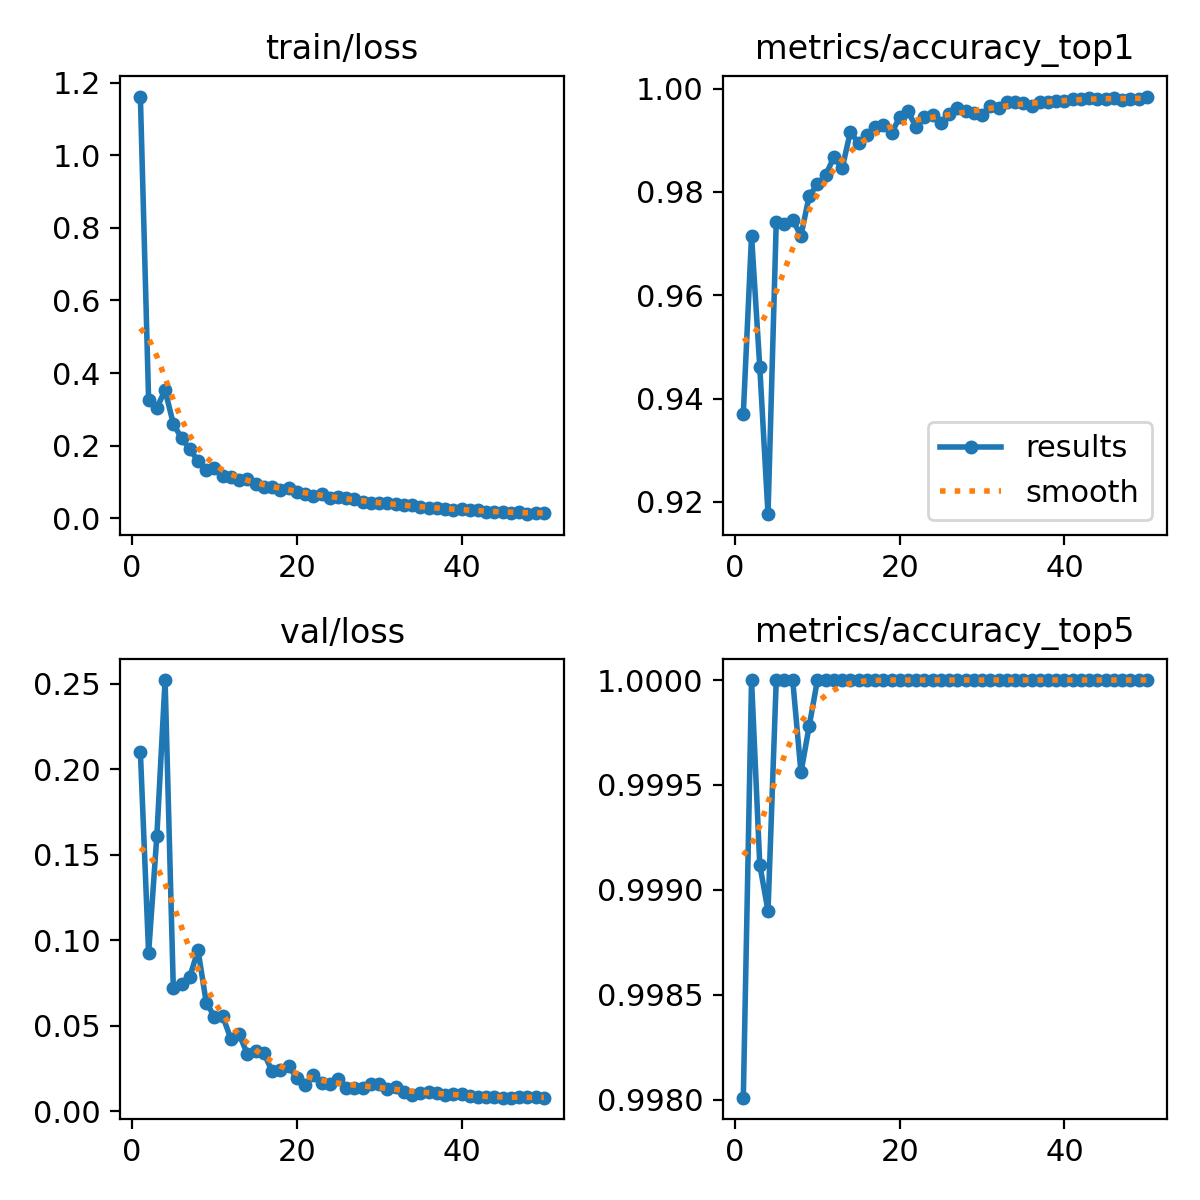

Data behind this chart, as committed beside it:
epoch, time, train/loss, metrics/accuracy_top1, metrics/accuracy_top5, val/loss, lr/pg0, lr/pg1, lr/pg2, lr/pg3, lr/pg4, lr/pg5, lr/pg6, lr/pg7
1, 80.36, 1.161, 0.9371, 0.998, 0.2103, 0.009991, 0.00333, 0.009991, 0.00333, 0.009991, 0.00333, 0.009991, 0.00333
2, 140.1, 0.3258, 0.9715, 1, 0.09235, 0.01959, 0.006532, 0.01959, 0.006532, 0.01959, 0.006532, 0.01959, 0.006532
3, 196.5, 0.3039, 0.9461, 0.9991, 0.1609, 0.0288, 0.009601, 0.0288, 0.009601, 0.0288, 0.009601, 0.0288, 0.009601
4, 235.5, 0.3528, 0.9176, 0.9989, 0.2522, 0.02822, 0.009406, 0.02822, 0.009406, 0.02822, 0.009406, 0.02822, 0.009406
5, 274.5, 0.2604, 0.9742, 1, 0.07196, 0.02762, 0.009208, 0.02762, 0.009208, 0.02762, 0.009208, 0.02762, 0.009208
6, 313.7, 0.2204, 0.9737, 1, 0.07411, 0.02703, 0.00901, 0.02703, 0.00901, 0.02703, 0.00901, 0.02703, 0.00901
7, 352.5, 0.19, 0.9746, 1, 0.07852, 0.02644, 0.008812, 0.02644, 0.008812, 0.02644, 0.008812, 0.02644, 0.008812
8, 391.3, 0.1581, 0.9715, 0.9996, 0.09425, 0.02584, 0.008614, 0.02584, 0.008614, 0.02584, 0.008614, 0.02584, 0.008614
9, 430.8, 0.1335, 0.9792, 0.9998, 0.06346, 0.02525, 0.008416, 0.02525, 0.008416, 0.02525, 0.008416, 0.02525, 0.008416
10, 469.6, 0.1383, 0.9815, 1, 0.0553, 0.02465, 0.008218, 0.02465, 0.008218, 0.02465, 0.008218, 0.02465, 0.008218
11, 508.4, 0.1165, 0.9832, 1, 0.05551, 0.02406, 0.00802, 0.02406, 0.00802, 0.02406, 0.00802, 0.02406, 0.00802
12, 547.8, 0.1145, 0.9868, 1, 0.04214, 0.02347, 0.007822, 0.02347, 0.007822, 0.02347, 0.007822, 0.02347, 0.007822
13, 587, 0.1048, 0.9845, 1, 0.04491, 0.02287, 0.007624, 0.02287, 0.007624, 0.02287, 0.007624, 0.02287, 0.007624
14, 625.8, 0.1079, 0.9916, 1, 0.0334, 0.02228, 0.007426, 0.02228, 0.007426, 0.02228, 0.007426, 0.02228, 0.007426
15, 664.7, 0.09408, 0.9894, 1, 0.03532, 0.02168, 0.007228, 0.02168, 0.007228, 0.02168, 0.007228, 0.02168, 0.007228
16, 703.7, 0.08634, 0.9909, 1, 0.0339, 0.02109, 0.00703, 0.02109, 0.00703, 0.02109, 0.00703, 0.02109, 0.00703
17, 742.1, 0.08684, 0.9925, 1, 0.02328, 0.0205, 0.006832, 0.0205, 0.006832, 0.0205, 0.006832, 0.0205, 0.006832
18, 780.7, 0.07892, 0.9929, 1, 0.0243, 0.0199, 0.006634, 0.0199, 0.006634, 0.0199, 0.006634, 0.0199, 0.006634
19, 819.7, 0.08411, 0.9914, 1, 0.02617, 0.01931, 0.006436, 0.01931, 0.006436, 0.01931, 0.006436, 0.01931, 0.006436
20, 858.5, 0.0738, 0.9945, 1, 0.01943, 0.01871, 0.006238, 0.01871, 0.006238, 0.01871, 0.006238, 0.01871, 0.006238
21, 897.4, 0.06788, 0.9956, 1, 0.0156, 0.01812, 0.00604, 0.01812, 0.00604, 0.01812, 0.00604, 0.01812, 0.00604
22, 936.1, 0.06106, 0.9925, 1, 0.02126, 0.01753, 0.005842, 0.01753, 0.005842, 0.01753, 0.005842, 0.01753, 0.005842
23, 974.8, 0.06642, 0.9945, 1, 0.0164, 0.01693, 0.005644, 0.01693, 0.005644, 0.01693, 0.005644, 0.01693, 0.005644
24, 1017, 0.0546, 0.9949, 1, 0.01597, 0.01634, 0.005446, 0.01634, 0.005446, 0.01634, 0.005446, 0.01634, 0.005446
25, 1136, 0.05814, 0.9934, 1, 0.01899, 0.01574, 0.005248, 0.01574, 0.005248, 0.01574, 0.005248, 0.01574, 0.005248
26, 1220, 0.05695, 0.9951, 1, 0.0138, 0.01515, 0.00505, 0.01515, 0.00505, 0.01515, 0.00505, 0.01515, 0.00505
27, 1259, 0.05291, 0.9962, 1, 0.01348, 0.01456, 0.004852, 0.01456, 0.004852, 0.01456, 0.004852, 0.01456, 0.004852
28, 1298, 0.04625, 0.9956, 1, 0.01349, 0.01396, 0.004654, 0.01396, 0.004654, 0.01396, 0.004654, 0.01396, 0.004654
29, 1338, 0.0413, 0.9954, 1, 0.01585, 0.01337, 0.004456, 0.01337, 0.004456, 0.01337, 0.004456, 0.01337, 0.004456
30, 1377, 0.04119, 0.9949, 1, 0.01604, 0.01277, 0.004258, 0.01277, 0.004258, 0.01277, 0.004258, 0.01277, 0.004258
31, 1416, 0.04144, 0.9967, 1, 0.01284, 0.01218, 0.00406, 0.01218, 0.00406, 0.01218, 0.00406, 0.01218, 0.00406
32, 1455, 0.03814, 0.9962, 1, 0.0139, 0.01159, 0.003862, 0.01159, 0.003862, 0.01159, 0.003862, 0.01159, 0.003862
33, 1495, 0.03566, 0.9973, 1, 0.01152, 0.01099, 0.003664, 0.01099, 0.003664, 0.01099, 0.003664, 0.01099, 0.003664
34, 1535, 0.03602, 0.9973, 1, 0.0097, 0.0104, 0.003466, 0.0104, 0.003466, 0.0104, 0.003466, 0.0104, 0.003466
35, 1574, 0.03013, 0.9971, 1, 0.01041, 0.009804, 0.003268, 0.009804, 0.003268, 0.009804, 0.003268, 0.009804, 0.003268
36, 1613, 0.02931, 0.9967, 1, 0.0112, 0.00921, 0.00307, 0.00921, 0.00307, 0.00921, 0.00307, 0.00921, 0.00307
37, 1652, 0.02824, 0.9973, 1, 0.01079, 0.008616, 0.002872, 0.008616, 0.002872, 0.008616, 0.002872, 0.008616, 0.002872
38, 1691, 0.02541, 0.9973, 1, 0.00972, 0.008022, 0.002674, 0.008022, 0.002674, 0.008022, 0.002674, 0.008022, 0.002674
39, 1731, 0.02417, 0.9976, 1, 0.00979, 0.007428, 0.002476, 0.007428, 0.002476, 0.007428, 0.002476, 0.007428, 0.002476
40, 1770, 0.02461, 0.9976, 1, 0.00983, 0.006834, 0.002278, 0.006834, 0.002278, 0.006834, 0.002278, 0.006834, 0.002278
41, 1842, 0.02225, 0.998, 1, 0.00911, 0.00624, 0.00208, 0.00624, 0.00208, 0.00624, 0.00208, 0.00624, 0.00208
42, 1881, 0.02277, 0.998, 1, 0.00851, 0.005646, 0.001882, 0.005646, 0.001882, 0.005646, 0.001882, 0.005646, 0.001882
43, 1920, 0.018, 0.9982, 1, 0.0083, 0.005052, 0.001684, 0.005052, 0.001684, 0.005052, 0.001684, 0.005052, 0.001684
44, 1959, 0.01767, 0.998, 1, 0.00805, 0.004458, 0.001486, 0.004458, 0.001486, 0.004458, 0.001486, 0.004458, 0.001486
45, 1998, 0.01719, 0.998, 1, 0.008, 0.003864, 0.001288, 0.003864, 0.001288, 0.003864, 0.001288, 0.003864, 0.001288
46, 2037, 0.01552, 0.9982, 1, 0.00791, 0.00327, 0.00109, 0.00327, 0.00109, 0.00327, 0.00109, 0.00327, 0.00109
47, 2077, 0.01719, 0.9978, 1, 0.00822, 0.002676, 0.000892, 0.002676, 0.000892, 0.002676, 0.000892, 0.002676, 0.000892
48, 2116, 0.01137, 0.998, 1, 0.0082, 0.002082, 0.000694, 0.002082, 0.000694, 0.002082, 0.000694, 0.002082, 0.000694
49, 2155, 0.01435, 0.998, 1, 0.00807, 0.001488, 0.000496, 0.001488, 0.000496, 0.001488, 0.000496, 0.001488, 0.000496
50, 2193, 0.01476, 0.9984, 1, 0.00797, 0.000894, 0.000298, 0.000894, 0.000298, 0.000894, 0.000298, 0.000894, 0.000298
